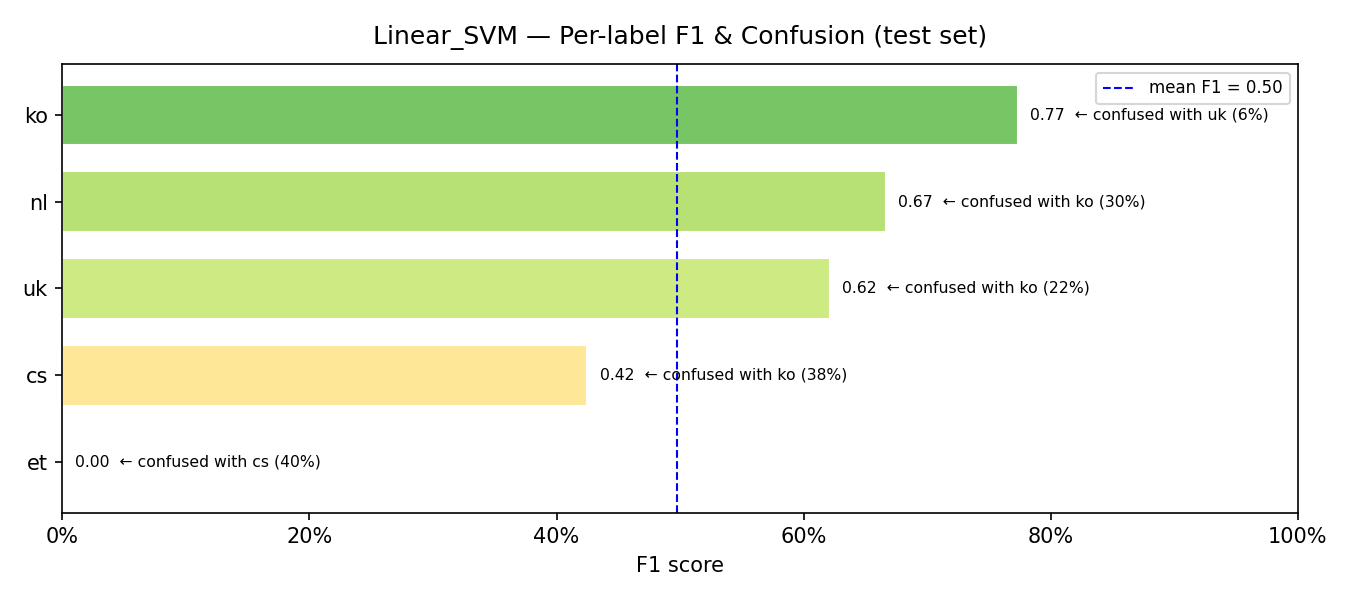

Data behind this chart, as committed beside it:
model, label, support, precision, recall, f1, confusion_rate, top_confused_with, top_confused_pct
Linear_SVM, et, 20, 0.0, 0.0, 0.0, 1.0, cs, 0.4
Linear_SVM, cs, 42, 0.4474, 0.4048, 0.425, 0.5952, ko, 0.381
Linear_SVM, uk, 51, 0.6154, 0.6275, 0.6214, 0.3725, ko, 0.2157
Linear_SVM, nl, 30, 0.8889, 0.5333, 0.6667, 0.4667, ko, 0.3
Linear_SVM, ko, 96, 0.6744, 0.9062, 0.7733, 0.0938, uk, 0.0625
